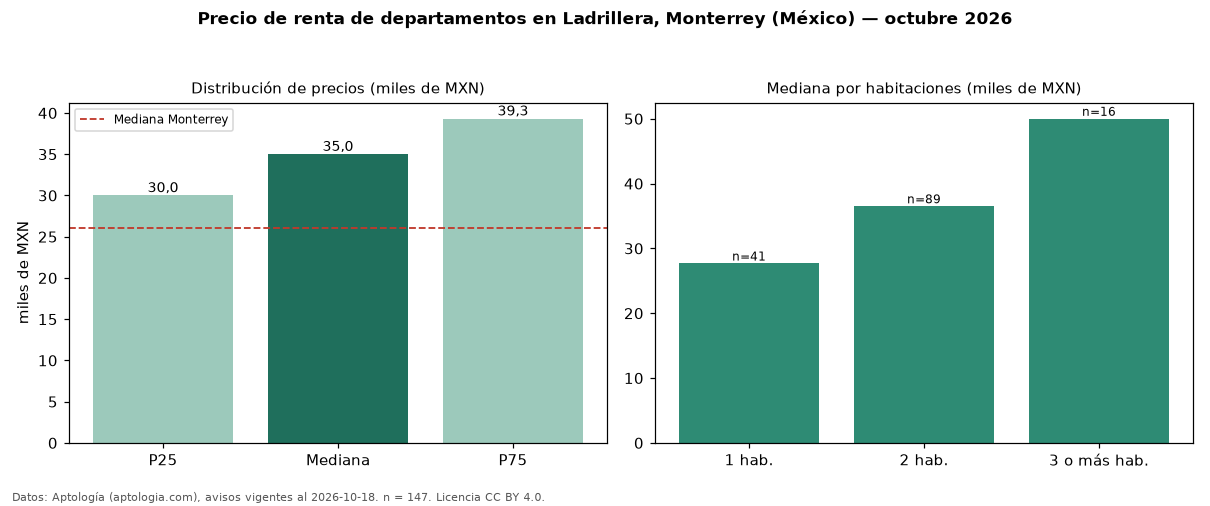

Source data for this figure (header and first rows):
seccion, metrica, valor, moneda, n
precio, p25, 30000, MXN, 147
precio, mediana, 35000, MXN, 147
precio, p75, 39300, MXN, 147
precio, minimo, 23000, MXN, 147
precio, maximo, 55950, MXN, 147
m2, mediana_precio_m2, 385.6, MXN, 140
m2, area_mediana_m2, 84.0, m2, 140
banos, mediana_banos, 2.0, , 
habitaciones, 1, 27675, MXN, 41
habitaciones, 2, 36500, MXN, 89
habitaciones, 3+, 50000, MXN, 16
ciudad, mediana_ciudad_referencia, 26000, MXN, 
ciudad, mediana_m2_ciudad, 347.8, MXN, 
fuente, fecha_datos, 2026-10-18, , 
fuente, atribucion, https://www.aptologia.com/, , 
fuente, licencia, CC BY 4.0, , 
